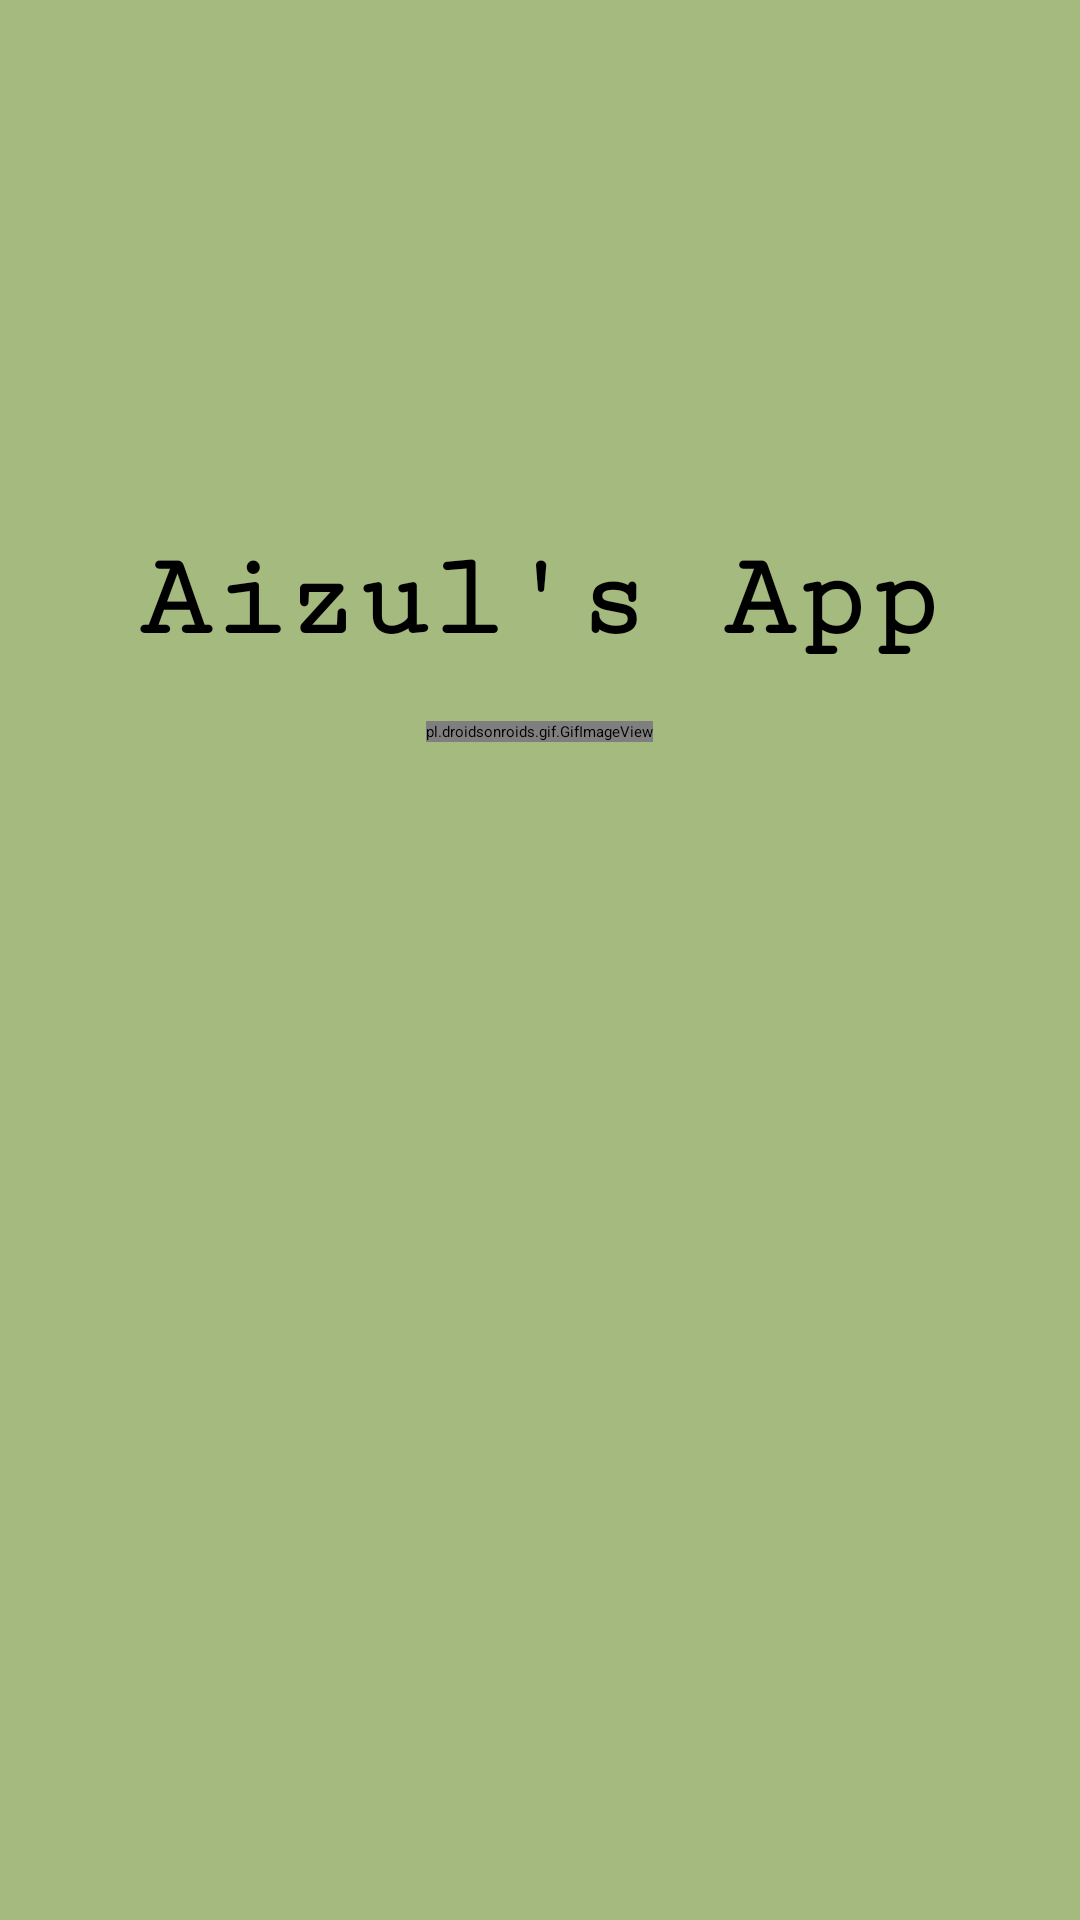

Produce the Android XML layout that renders to this screen, including the resource entries it uses.
<!-- AndroidManifest.xml: application theme Theme.Assignment -->
<!-- res/layout/activity_splash.xml -->
<?xml version="1.0" encoding="utf-8"?>
<LinearLayout
    xmlns:android="http://schemas.android.com/apk/res/android"
    xmlns:tools="http://schemas.android.com/tools"
    android:layout_width="match_parent"
    android:layout_height="match_parent"
    android:orientation="vertical"
    android:background="@color/green2"
    android:gravity="center"
    tools:context=".SplashActivity">

    <pl.droidsonroids.gif.GifImageView
        android:layout_width="wrap_content"
        android:layout_height="wrap_content"
        android:src="@drawable/androidgif"
        android:layout_marginTop="-80dp"
        />
    <TextView
        android:layout_width="wrap_content"
        android:layout_height="wrap_content"
        android:text="Aizul's App"
        android:textSize="40sp"
        android:textStyle="bold"
        android:fontFamily="serif-monospace"
        android:layout_marginTop="-70dp"
        />

</LinearLayout>
<!-- resources referenced by this layout -->
<resources>
  <color name="green2">#a5ba7e</color>
  <!-- drawable androidgif: gif bitmap (drawable, 678103 bytes) -->
  <style name="Theme.Assignment" parent="Base.Theme.Assignment" />
  <style name="Base.Theme.Assignment" parent="Theme.Material3.Light">
          
          
      </style>
</resources>
